Dataset: dataset (GitHub, jdevosMagento/ml). Classes: brick 2x4, tile 2x2, 93273 slope curved double with no studs 4x1, brick special masonry 1x2.

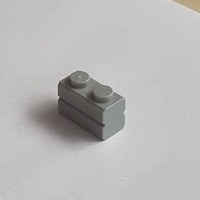
Label: brick special masonry 1x2

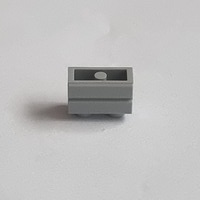
Label: brick special masonry 1x2

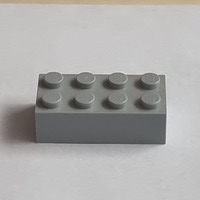
Label: brick 2x4

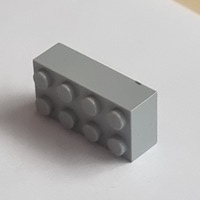
Label: brick 2x4

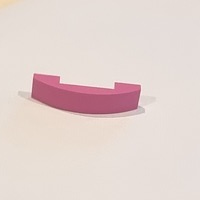
Label: 93273 slope curved double with no studs 4x1

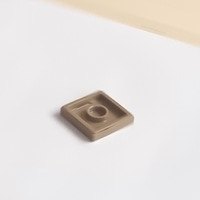
Label: tile 2x2
